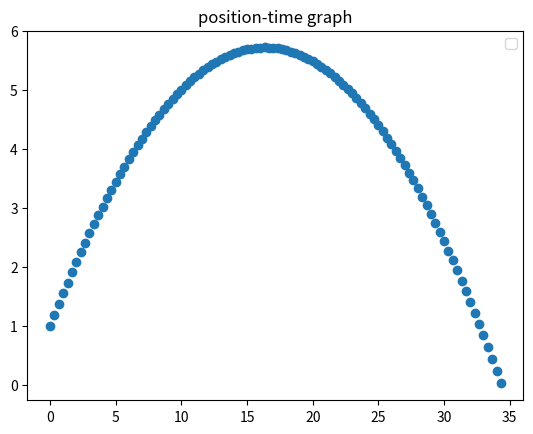

Reproduce this figure in Python.
# 1/2(kx^2) = 1/2(mv^2)
m = 0.35
# rubber band k = 45
k = 90
x = 1.2
init_v = ((k*x*x)/m)**0.5
print(init_v)

import matplotlib.pyplot as plt
import numpy as np
import math

# initial condition
init_x=0
init_y=1  
h=1e-4
x = [init_x]
y = [init_y]

angle_in_degrees = 30
angle_in_radians = math.radians(angle_in_degrees)

vx = [init_v*math.cos(angle_in_radians)]
vy = [init_v*math.sin(angle_in_radians)]
g = 9.8
t = [0]

Cd=0.00001
A=0.006362
dens=1.225

while y[-1]>=0:
  v = (pow(vx[-1],2)+pow(vy[-1],2))**0.5
  Fd = 0.5*Cd*A*dens*(v**2)

  cos = vx[-1]/v
  sin = vy[-1]/v

  Fx = -Fd*cos
  Fy = -1*m*g - Fd*sin

  new_x = x[-1] + vx[-1]*h + (Fx*h*h)/(m*2)
  x.append(new_x)
  
  new_vx = vx[-1] + (Fx*h)/m
  vx.append(new_vx)
  
  new_y = y[-1] + vy[-1]*h + (Fy*h*h)/(m*2)
  new_vy = vy[-1] + (Fy*h)/m
  y.append(new_y)
  vy.append(new_vy)

plt.scatter(x[::200],y[::200],marker='o')
plt.legend()
plt.title('position-time graph')
plt.show()

print('longest distance : ',max(x))
print('highest height : ',max(y))